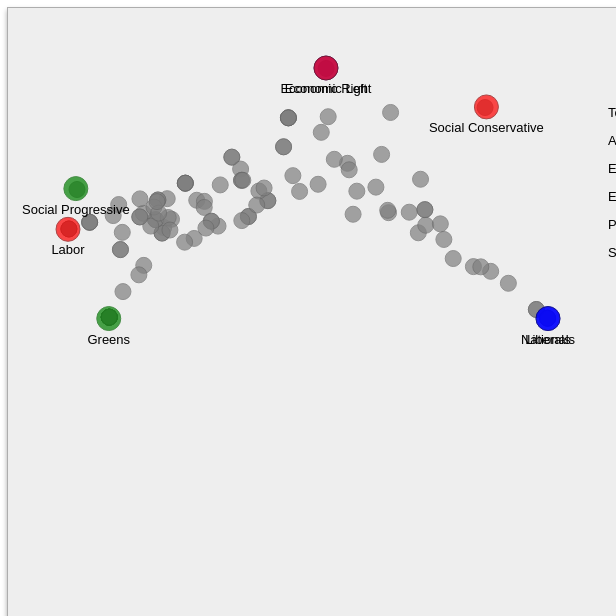
D3 v2 page, settled after 480 driven frames (8 s of simulated time); the page loaded 2 data file(s).


// ── scripts/visualisation_test_site.js
// Copyright (c) 2013, Matthew Gregory Browne (reversed) moc.liamg@azgbdo

// Permission to use, copy, modify, and/or distribute this software for any purpose with or without fee is hereby granted, provided that the above copyright notice and this permission notice appear in all copies.

// THE SOFTWARE IS PROVIDED "AS IS" AND THE AUTHOR DISCLAIMS ALL WARRANTIES WITH REGARD TO THIS SOFTWARE INCLUDING ALL IMPLIED WARRANTIES OF MERCHANTABILITY AND FITNESS. IN NO EVENT SHALL THE AUTHOR BE LIABLE FOR ANY SPECIAL, DIRECT, INDIRECT, OR CONSEQUENTIAL DAMAGES OR ANY DAMAGES WHATSOEVER RESULTING FROM LOSS OF USE, DATA OR PROFITS, WHETHER IN AN ACTION OF CONTRACT, NEGLIGENCE OR OTHER TORTIOUS ACTION, ARISING OUT OF OR IN CONNECTION WITH THE USE OR PERFORMANCE OF THIS SOFTWARE.
// Constants
var w = 600;
var h = 600;
var svgPadding = 60; // Used for scaling to ensure visibility of whole circles
var circleRaduis = 12; // Raduis of a large coloured circle
var raduisShrinkage = 4; // Amount the raduis shrink by when changing to a small grey circle
var labelOffset = 25; // The offset of the text label relative to the y-axis

// Global vars
var data; // the  datajoin object for d3
var tags; // Tag wieghts for sliders
var userDict; // user data (index corresponds to that of points.json)
var pointDict; // points (index corresponds to the users from user_data.json)
var showcased; // Stores boolean state of showcased for a key is the id, value is the boolean showcase

// For bug where text labels are only half their supposed x value
// See http://stackoverflow.com/questions/7000190/detect-all-firefox-versions-in-js
// for this solution.
var is_firefox = navigator.userAgent.toLowerCase().indexOf('firefox') > -1;

$(document).ready(function() {
	// jQuery stuff to build DOM from this script
	var widget = document.getElementById("yourview-visualization");
	var map = $("<div id='map'></div>");
	var controls = $("<div id='controls'></div>");

	map.appendTo(widget);
	controls.appendTo(widget);

	// Initialise the controls, tabs, sliders and buttons.
	// Called once when the visualisation is first setup

	function initControls() {
		var tabs = $("<div id='tabs' class='container'></div>");
		tabs.appendTo(controls);

		var ul = $("<ul></ul>");
		ul.appendTo(tabs);

		var li = $("<li></li>");
		li.appendTo(ul);

		var tab1Title = $("<a href='#tabs-1'>Areas</a>");
		tab1Title.appendTo(li);

		var li = $("<li></li>");
		li.appendTo(ul);

		var tab2Title = $("<a href='#tabs-2'>Entities</a>");
		tab2Title.appendTo(li);

		var tab1 = $("<div id='tabs-1' class='panel'></div>");
		tab1.appendTo(tabs);

		// Decribe the function of the tag weights to the user
		var sliderHeaderTitle = $("<p id='slider-header-title' ><-- Less -- IMPORTANT -- More --></p>");
		sliderHeaderTitle.appendTo(tab1);

		// Tag weight sliders
		// Iterate through tags adding the name and weight to each slider
		var sliders = [];
		for (var i = 0; i < tags.length; i++) {
			sliders.push($("<p>" + tags[i].name + "</p><div id='" + tags[i].id + "'></div>"));
			sliders[i].appendTo(tab1);

			$("#" + tags[i].id).slider({
				value: tags[i].weight,
				min: 0,
				max: 1,
				step: 0.25
			}).on("slidestop", function(event, ui) { // Event listener for slider stop.
				// Find the id of the slider just changed
				var id = $(this).attr('id');

				// Set the tag weight to the value of the slider
				for (var j = 0; j < tags.length; j++) {
					if (tags[j].id == id) tags[j].weight = $(this).slider("value");
				}

				// Parse the tags info into a string to append to the API url
				var str = "";
				for (var i = 0; i < tags.length; i++) {
					str += "&tag[" + tags[i].id + "]=" + tags[i].weight;
				};

				// ajax get the new points given tag weights
				$.ajax({
					type: 'GET',
					dataType: 'json',
					url: '/visualization/points.json?forum=1&id_key=1' + str,
					success: function(json) {
						// scale new points
						pointDict = scale(json);
						// update the visualisation
						update();
					},
					error: function(jqXHR, textStatus, errorThrown) {
						console.log(textStatus, errorThrown);
					}
				});
			});
		}

		var tab2 = $("<div id='tabs-2' class='panel'></div>");
		tab2.appendTo(tabs);

		var table = $("<table></table>");
		table.appendTo(tab2);

		// Entity buttons are added to this array
		// Iterate through every user an add a button for notable users
		for (var key in userDict) {
			if (userDict.hasOwnProperty(key)) {
				// Only create buttons for notable users
				if (userDict[key].notable) {
					var tr = $("<tr></tr>");
					tr.appendTo(table);

					var td = $("<td></td>");
					td.appendTo(tr);

					var button = $("<button id='" + key + "' class='button'>" + userDict[key].username + "</button>");
					console.log(key + " " + userDict[key].username);

					if (!userDict[key].showcase)
						button.addClass("button_clicked");

					button.appendTo(td);
					// CLick listener

					button.click(function() {
						// Grab the id which was set as the key
						var id = $(this).attr('id');
						console.log(id + "");
						// toggle the boolean in showcased
						showcased[id].showcase = !showcased[id].showcase;
						// If the circle is large and coloured, remove the clicked state overlay
						if (showcased[id].showcase) $(this).removeClass("button_clicked");
						// else it is grey and small, so show its has been toggled
						else $(this).addClass("button_clicked");
						// call the toggle function
						toggleEntity();
					});


				}
			}
		}

		$(function() {
			$("#tabs").tabs();
		});
	}

	// ~~~~~~~~~~~~~~~~~~~~~~~~~~d3 stuff~~~~~~~~~~~~~~~~~~~~~~~~~~~~~~~~~~~~~~~~~~

	var svg = d3.select("#map")
		.append("svg")
		.attr("width", w)
		.attr("height", h);
	// Zoom and pan stuff
	// .attr("pointer-events", "all")
	// .append('svg:g')
	// .call(d3.behavior.zoom().on("zoom", reenter))
	// .append('svg:g');

	// Zoom and pan logic
	// see - http://stackoverflow.com/questions/7871425/is-there-a-way-to-zoom-into-a-graph-layout-done-using-d3
	// svg.append('svg:rect')
	// 	.attr('width', w)
	// 	.attr('height', h)
	// 	.attr('fill', '#eeeeee');

	// Retrieve user data from user_data.json
	d3.json("json/user_data.json", function(json) {
		userDict = json.users;
		tags = json.tags;
		initShowcased();
		initControls();
		initMap();
	});

	// Zoom and pan utility
	// function reenter() {
	// 	console.log("here", d3.event.translate, d3.event.scale);
	// 	svg.attr("transform",
	// 		"translate(" + d3.event.translate + ")" + " scale(" + d3.event.scale + ")");
	// }

	function initMap() {
		d3.json("json/points.json", function(json) {
			pointDict = scale(json);
			data = createData();
			enter();
		});
	}

	// Map the input domain given in the x and y coordunates 
	// to the output range defined by the width - padding
	// This could also be done in enter/update when setting x and y attributes.

	function scale(json) {
		var xs = [];
		var ys = [];

		for (var key in json) {
			if (json.hasOwnProperty(key)) {
				xs.push(json[key][0]);
				ys.push(json[key][1]);
			}
		}

		var xMin = d3.min(xs);
		var xMax = d3.max(xs);
		var yMin = d3.min(ys);
		var yMax = d3.max(ys);

		if (xMin < yMin) var min = xMin;
		else var min = yMin;

		if (xMax > yMax) var max = xMax;
		else var max = yMax;

		var linearScale = d3.scale.linear()
			.domain([min, max])
			.range([0 + svgPadding, w - svgPadding]);

		var i = 0;
		for (var key in json) {
			if (json.hasOwnProperty(key)) {
				json[key][0] = linearScale(xs[i]);
				json[key][1] = linearScale(ys[i]);
				i++;
			}
		}

		return json;
	}

	// Set the boolean showcase state array for all points

	function initShowcased() {
		showcased = {};
		for (var key in userDict) {
			if (userDict.hasOwnProperty(key)) {
				showcased[key] = {
					showcase: userDict[key].showcase
				};
			}
		}
	}

	// Boolean function returns true if the dot is set to showcase

	function isShowcased(d) {
		return showcased[d.id].showcase ? true : false;
	}

	// Combines user data and point data into the d3 data object.

	function createData() {
		var dataset = [];
		for (var key in userDict) {
			if (userDict.hasOwnProperty(key)) {
				dataset.push({
					x: pointDict[key][0],
					y: pointDict[key][1],
					colour: userDict[key].colour,
					cred: userDict[key].cred,
					id: key,
					index: userDict[key].index,
					link: userDict[key].link,
					notable: userDict[key].notable,
					showcase: userDict[key].showcase,
					username: userDict[key].username
				});
			}
		}

		return dataset;
	}

	// Key function
	// see - http://bost.ocks.org/mike/selection/#key

	function id(d) {
		return d.id;
	}

	// Called by sort() to order grey dots ontop of coloured dots

	function showcaseZOrderOnTop(a, b) {
		return d3.ascending(isShowcased(a), isShowcased(b));
	}

	// The d3 enter event wrapper.
	// This is called only once, after the page is first loaded
	// Not a remove event is not used in this script.

	function enter() {
		var g = svg.selectAll("g")
			.data(data, id)
			.enter()
			.append("g")
			.on("mouseover", function(d) {
			var sel = d3.select(this);
			sel.moveToFront();
			console.log(d.username);
		});

		// Sort all group elements so that coloured dots always appear at the bottom
		g.sort(showcaseZOrderOnTop);

		g.append("circle")
			.attr("cx", function(d) {
			return d.x;
		})
			.attr("cy", function(d) {
			return d.y;
		})
			.style("opacity", function(d) {
			return 0.7;
		})
			.style("stroke", function(d) {
			if (isShowcased(d)) return "dark" + d.colour;
			else return "dimgrey";
		})
			.style("stroke-width", 1)
			.style("fill", function(d) {
			if (isShowcased(d)) return d.colour;
			return "grey";
		})
			.transition()
			.duration(700)
			.attr("r", function(d, i) {
			if (isShowcased(d)) return circleRaduis;
			else return circleRaduis - raduisShrinkage;
		});

		g.append("text")
			.attr("dx", function(d) {
			if (is_firefox) return d.x * 2;
			return d.x;
		})
			.attr("dy", function(d) {
			return d.y + labelOffset;
		})
			.attr("font-family", "sans-serif")
			.attr("font-size", "13px")
			.style("opacity", function(d) {
			if (isShowcased(d)) return 1.0;
			else return 0.0;
		})
			.style("text-anchor", "middle")
			.text(function(d) {
			return d.username;
		});

		g.append("svg:title")
			.text(function(d) {
			return d.username;
		});

	}

	// The d3 update event wrapper.
	// This is called on subsequent updates of points from changing the sliders.

	function update() {
		// Update the data with new points
		data = createData();

		svg.selectAll("g")
			.data(data, id)
			.on("mouseover", function(d) {
			var sel = d3.select(this);
			sel.moveToFront();
			console.log(d.username);
		});

		// enter() and append() are omitted for a transision
		svg.selectAll("circle")
			.data(data, id)
			.transition()
			.duration(1100)
			.attr("cx", function(d) {
			return d.x;
		})
			.attr("cy", function(d) {
			return d.y;
		})
			.attr("r", function(d) {
			if (isShowcased(d)) return circleRaduis;
			else return circleRaduis - raduisShrinkage;
		})
			.style("stroke", function(d) {
			if (isShowcased(d)) return "dark" + d.colour;
			else return "dimgrey";
		})
			.style("stroke-width", 1)
			.style("fill", function(d) {
			if (isShowcased(d)) return d.colour;
			return "grey";
		});

		svg.selectAll("text")
			.data(data, id)
			.transition()
			.duration(1100)
			.attr("dx", function(d) {
			if (is_firefox) return d.x * 2;
			return d.x;
		})
			.attr("dy", function(d) {
			return d.y + labelOffset;
		})
			.attr("font-family", "sans-serif")
			.attr("font-size", "13px")
			.style("text-anchor", "middle")
			.text(function(d) {
			return d.username;
		});

	}

	// This is called when a button is clicked in the entity tab

	function toggleEntity() {
		// Sort all group elements so that coloured dots always appear at the bottom
		svg.selectAll('g')
			.sort(showcaseZOrderOnTop);

		// Set the dot to grey and smaller when not showcased
		svg.selectAll('circle')
			.transition()
			.duration(500)
			.attr("r", function(d) {
			if (isShowcased(d)) return circleRaduis;
			else return circleRaduis - raduisShrinkage;
		})
			.style("stroke", function(d) {
			if ((isShowcased(d)) && d.colour == "grey") return "dimgrey";
			else if (isShowcased(d)) {
				return "dark" + d.colour;
			} else {
				return "dimgrey";
			}
		})
			.style("stroke-width", 1)
			.style("fill", function(d) {
			if (isShowcased(d)) return d.colour;
			else return "grey";
		});

		// Hide the text if it dot is not a showcase
		svg.selectAll('text')
			.transition()
			.duration(500)
			.style("opacity", function(d) {
			if (isShowcased(d)) return 1.0;
			else return 0.0;
		});

	}

	// Brings the dot being hovered over to the front
	d3.selection.prototype.moveToFront = function() {
		return this.each(function() {
			this.parentNode.appendChild(this);
		});
	};

});

### data: json/user_data.json
{
 "tags": [
  {
   "id": 9,
   "name": "Top Ten",
   "weight": "0.0"
  },
  {
   "id": 5,
   "name": "Asylum Seekers",
   "weight": "0.0"
  },
  {
   "id": 3,
   "name": "Economy & Business",
   "weight": "0.0"
  },
  {
   "id": 1,
   "name": "Environment",
   "weight": "0.0"
  },
  {
   "id": 6,
   "name": "Politics",
   "weight": "0.5"
  },
  {
   "id": 4,
   "name": "Social Policy",
   "weight": "0.0"
  }
 ],
 "users": {
  "2430": {
   "colour": "grey",
   "cred": 8.94,
   "id": 2430,
   "index": 2,
   "link": "<a href=\"/users/2430\">Michael MacWilliam…",
   "notable": false,
   "showcase": false,
   "username": "Michael MacWilliam"
  },
  "2517": {
   "colour": "red",
   "cred": 2.51,
   "id": 2517,
   "index": 3,
   "link": "<a href=\"/users/2517\">Labor</a> <span cl…",
   "notable": true,
   "showcase": true,
   "username": "Labor"
  },
  "2518": {
   "colour": "blue",
   "cred": 1.52,
   "id": 2518,
   "index": 4,
   "link": "<a href=\"/users/2518\">Liberals</a> <span…",
   "notable": true,
   "showcase": true,
   "username": "Liberals"
  },
  "2519": {
   "colour": "blue",
   "cred": 1.52,
   "id": 2519,
   "index": 5,
   "link": "<a href=\"/users/2519\">Nationals</a> <spa…",
   "notable": true,
   "showcase": true,
   "username": "Nationals"
  },
  "2520": {
   "colour": "green",
   "cred": 1.54,
   "id": 2520,
   "index": 6,
   "link": "<a href=\"/users/2520\">Greens</a> <span c…",
   "notable": true,
   "showcase": true,
   "username": "Greens"
  },
  "2543": {
   "colour": "grey",
   "cred": 1.26,
   "id": 2543,
   "index": 7,
   "link": "<a href=\"/users/2543\">Andrew Wilcox</a> …",
   "notable": false,
   "showcase": false,
   "username": "Andrew Wilcox"
  },
  "3": {
   "colour": "red",
   "cred": 5.71,
   "id": 3,
   "index": 0,
   "link": "<a href=\"/users/3\">timvangelder</a> <spa…",
   "notable": true,
   "showcase": false,
   "username": "timvangelder"
  },
  "3512": {
   "colour": "grey",
   "cred": 1.0,
   "id": 3512,
   "index": 8,
   "link": "<a href=\"/users/3512\">test_user_142868</…",
   "notable": false,
   "showcase": false,
   "username": "test_user_142868"
  },
  "3513": {
   "colour": "grey",
   "cred": 1.0,
   "id": 3513,
   "index": 9,
   "link": "<a href=\"/users/3513\">test_user_225559</…",
   "notable": false,
   "showcase": false,
   "username": "test_user_225559"
  },
  "3514": {
   "colour": "grey",
   "cred": 1.0,
   "id": 3514,
   "index": 10,
   "link": "<a href=\"/users/3514\">test_user_141853</…",
   "notable": false,
   "showcase": false,
   "username": "test_user_141853"
  },
  "3515": {
   "colour": "grey",
   "cred": 1.0,
   "id": 3515,
   "index": 11,
   "link": "<a href=\"/users/3515\">test_user_94066</a…",
   "notable": false,
   "showcase": false,
   "username": "test_user_94066"
  },
  "3516": {
   "colour": "grey",
   "cred": 1.0,
   "id": 3516,
   "index": 12,
   "link": "<a href=\"/users/3516\">test_user_9572</a>…",
   "notable": false,
   "showcase": false,
   "username": "test_user_9572"
  },
  "3517": {
   "colour": "grey",
   "cred": 1.0,
   "id": 3517,
   "index": 13,
   "link": "<a href=\"/users/3517\">test_user_310911</…",
   "notable": false,
   "showcase": false,
   "username": "test_user_310911"
  },
  "3518": {
   "colour": "grey",
   "cred": 1.0,
   "id": 3518,
   "index": 14,
   "link": "<a href=\"/users/3518\">test_user_2546</a>…",
   "notable": false,
   "showcase": false,
   "username": "test_user_2546"
  },
  "3519": {
   "colour": "grey",
   "cred": 1.0,
   "id": 3519,
   "index": 15,
   "link": "<a href=\"/users/3519\">test_user_125625</…",
   "notable": false,
   "showcase": false,
   "username": "test_user_125625"
  },
  "3520": {
   "colour": "grey",
   "cred": 1.0,
   "id": 3520,
   "index": 16,
   "link": "<a href=\"/users/3520\">test_user_858886</…",
   "notable": false,
   "showcase": false,
   "username": "test_user_858886"
  },
  "3521": {
   "colour": "grey",
   "cred": 1.0,
   "id": 3521,
   "index": 17,
   "link": "<a href=\"/users/3521\">test_user_26405</a…",
   "notable": false,
   "showcase": false,
   "username": "test_user_26405"
  },
  "3522": {
   "colour": "grey",
   "cred": 1.0,
   "id": 3522,
   "index": 18,
   "link": "<a href=\"/users/3522\">test_user_501514</…",
   "notable": false,
   "showcase": false,
   "username": "test_user_501514"
  },
  "3523": {
   "colour": "grey",
   "cred": 1.0,
   "id": 3523,
   "index": 19,
   "link": "<a href=\"/users/3523\">test_user_388545</…",
   "notable": false,
   "showcase": false,
   "username": "test_user_388545"
  },
  "3524": {
   "colour": "grey",
   "cred": 1.0,
   "id": 3524,
   "index": 20,
   "link": "<a href=\"/users/3524\">test_user_360363</…",
   "notable": false,
   "showcase": false,
   "username": "test_user_360363"
  },
  "3525": {
   "colour": "grey",
   "cred": 1.0,
   "id": 3525,
   "index": 21,
   "link": "<a href=\"/users/3525\">test_user_491406</…",
   "notable": false,
   "showcase": false,
   "username": "test_user_491406"
  },
  "3526": {
   "colour": "grey",
   "cred": 1.0,
   "id": 3526,
   "index": 22,
   "link": "<a href=\"/users/3526\">test_user_746411</…",
   "notable": false,
   "showcase": false,
   "username": "test_user_746411"
  },
  "3527": {
   "colour": "grey",
   "cred": 1.0,
   "id": 3527,
   "index": 23,
   "link": "<a href=\"/users/3527\">test_user_789712</…",
   "notable": false,
   "showcase": false,
   "username": "test_user_789712"
  },
  "3528": {
   "colour": "grey",
   "cred": 1.0,
   "id": 3528,
   "index": 24,
   "link": "<a href=\"/users/3528\">test_user_870835</…",
   "notable": false,
   "showcase": false,
   "username": "test_user_870835"
  },
  "3529": {
   "colour": "grey",
   "cred": 1.0,
   "id": 3529,
   "index": 25,
   "link": "<a href=\"/users/3529\">test_user_465023</…",
   "notable": false,
   "showcase": false,
   "username": "test_user_465023"
  },
  "3530": {
   "colour": "grey",
   "cred": 1.0,
   "id": 3530,
   "index": 26,
   "link": "<a href=\"/users/3530\">test_user_778260</…",
   "notable": false,
   "showcase": false,
   "username": "test_user_778260"
  },
  "3531": {
   "colour": "grey",
   "cred": 1.0,
… [head cut at 6 KiB]
### data: json/points.json
{
 "2430": [
  54.21,
  10.15
 ],
 "2517": [
  0.0,
  33.61
 ],
 "2518": [
  100.0,
  52.2
 ],
 "2519": [
  100.0,
  52.2
 ],
 "2520": [
  8.492,
  52.2
 ],
 "2543": [
  45.91,
  10.38
 ],
 "3": [
  34.14,
  18.57
 ],
 "3512": [
  37.59,
  30.95
 ],
 "3513": [
  26.28,
  35.51
 ],
 "3514": [
  31.26,
  32.94
 ],
 "3515": [
  8.592,
  51.91
 ],
 "3516": [
  19.94,
  33.23
 ],
 "3517": [
  19.6,
  34.39
 ],
 "3518": [
  10.92,
  37.83
 ],
 "3519": [
  37.59,
  30.95
 ],
 "3520": [
  18.73,
  27.49
 ],
 "3521": [
  19.6,
  34.39
 ],
 "3522": [
  15.79,
  41.12
 ],
 "3523": [
  24.44,
  23.99
 ],
 "3524": [
  11.31,
  34.24
 ],
 "3525": [
  18.25,
  31.6
 ],
 "3526": [
  14.77,
  43.09
 ],
 "3527": [
  44.91,
  16.42
 ],
 "3528": [
  29.82,
  31.9
 ],
 "3529": [
  41.64,
  27.64
 ],
 "3530": [
  41.64,
  27.64
 ],
 "3531": [
  10.92,
  37.83
 ],
 "3532": [
  20.67,
  27.22
 ],
 "3533": [
  24.44,
  23.99
 ],
 "3534": [
  26.82,
  27.55
 ],
 "3535": [
  58.23,
  19.85
 ],
 "3536": [
  52.76,
  13.4
 ],
 "3537": [
  18.25,
  31.6
 ],
 "3538": [
  21.56,
  31.5
 ],
 "3539": [
  8.592,
  51.91
 ],
 "3540": [
  8.592,
  51.91
 ],
 "3541": [
  45.91,
  10.38
 ],
 "3542": [
  24.3,
  36.28
 ],
 "3543": [
  28.42,
  27.79
 ],
 "3544": [
  29.91,
  31.92
 ],
 "...": "82 more keys"
}